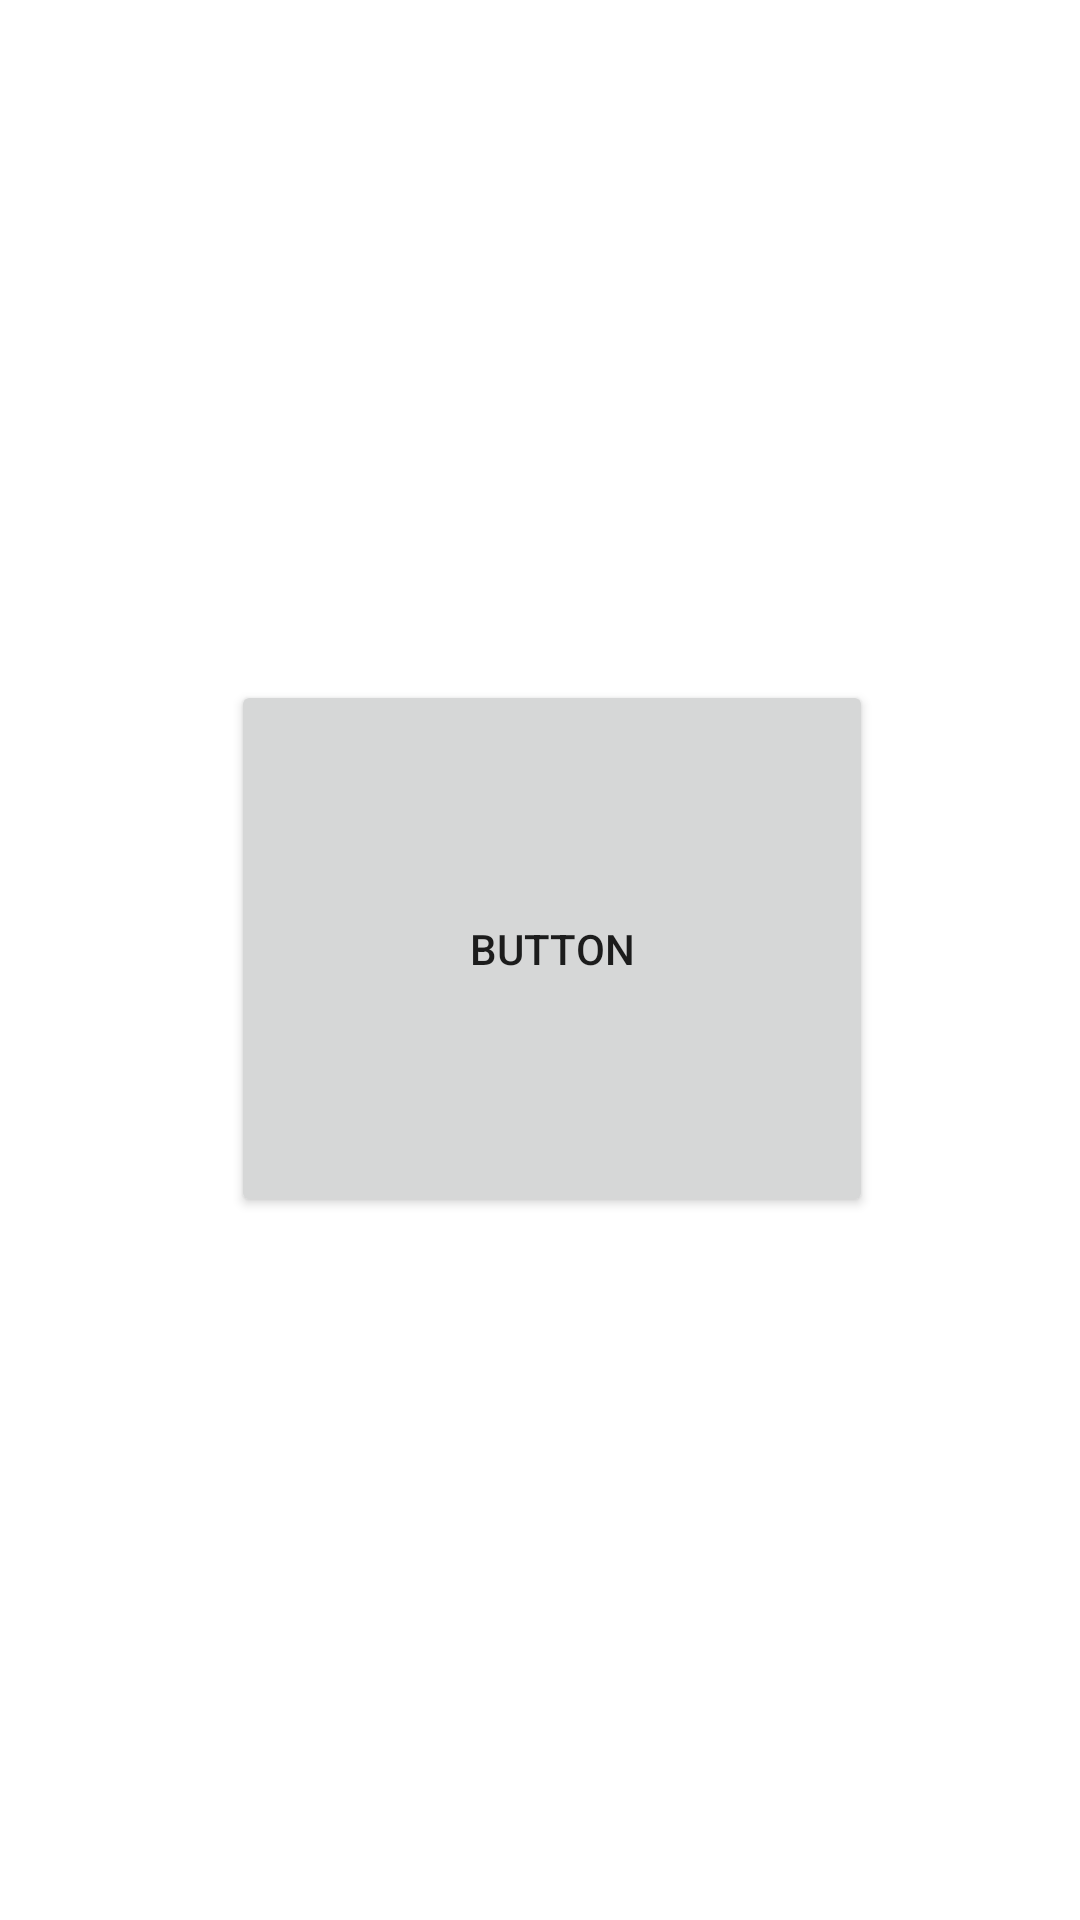

Reconstruct the res/layout file that produces this screen, plus the resources it refers to.
<!-- AndroidManifest.xml: fallback theme Theme.MaterialComponents.DayNight.NoActionBar -->
<!-- res/layout/test.xml -->
<?xml version="1.0" encoding="utf-8"?>
<android.support.constraint.ConstraintLayout xmlns:android="http://schemas.android.com/apk/res/android"
    xmlns:app="http://schemas.android.com/apk/res-auto"
    xmlns:tools="http://schemas.android.com/tools"
    android:layout_width="match_parent"
    android:layout_height="match_parent">

    <Button
        android:id="@+id/button2"
        android:layout_width="214dp"
        android:layout_height="179dp"
        android:layout_marginStart="16dp"
        android:layout_marginLeft="16dp"
        android:layout_marginEnd="8dp"
        android:layout_marginRight="8dp"
        android:layout_marginBottom="8dp"
        android:text="Button"
        app:layout_constraintBottom_toBottomOf="parent"
        app:layout_constraintEnd_toEndOf="parent"
        app:layout_constraintStart_toStartOf="parent"
        app:layout_constraintTop_toTopOf="parent" />
</android.support.constraint.ConstraintLayout>
<!-- resources referenced by this layout -->
<resources>

</resources>
